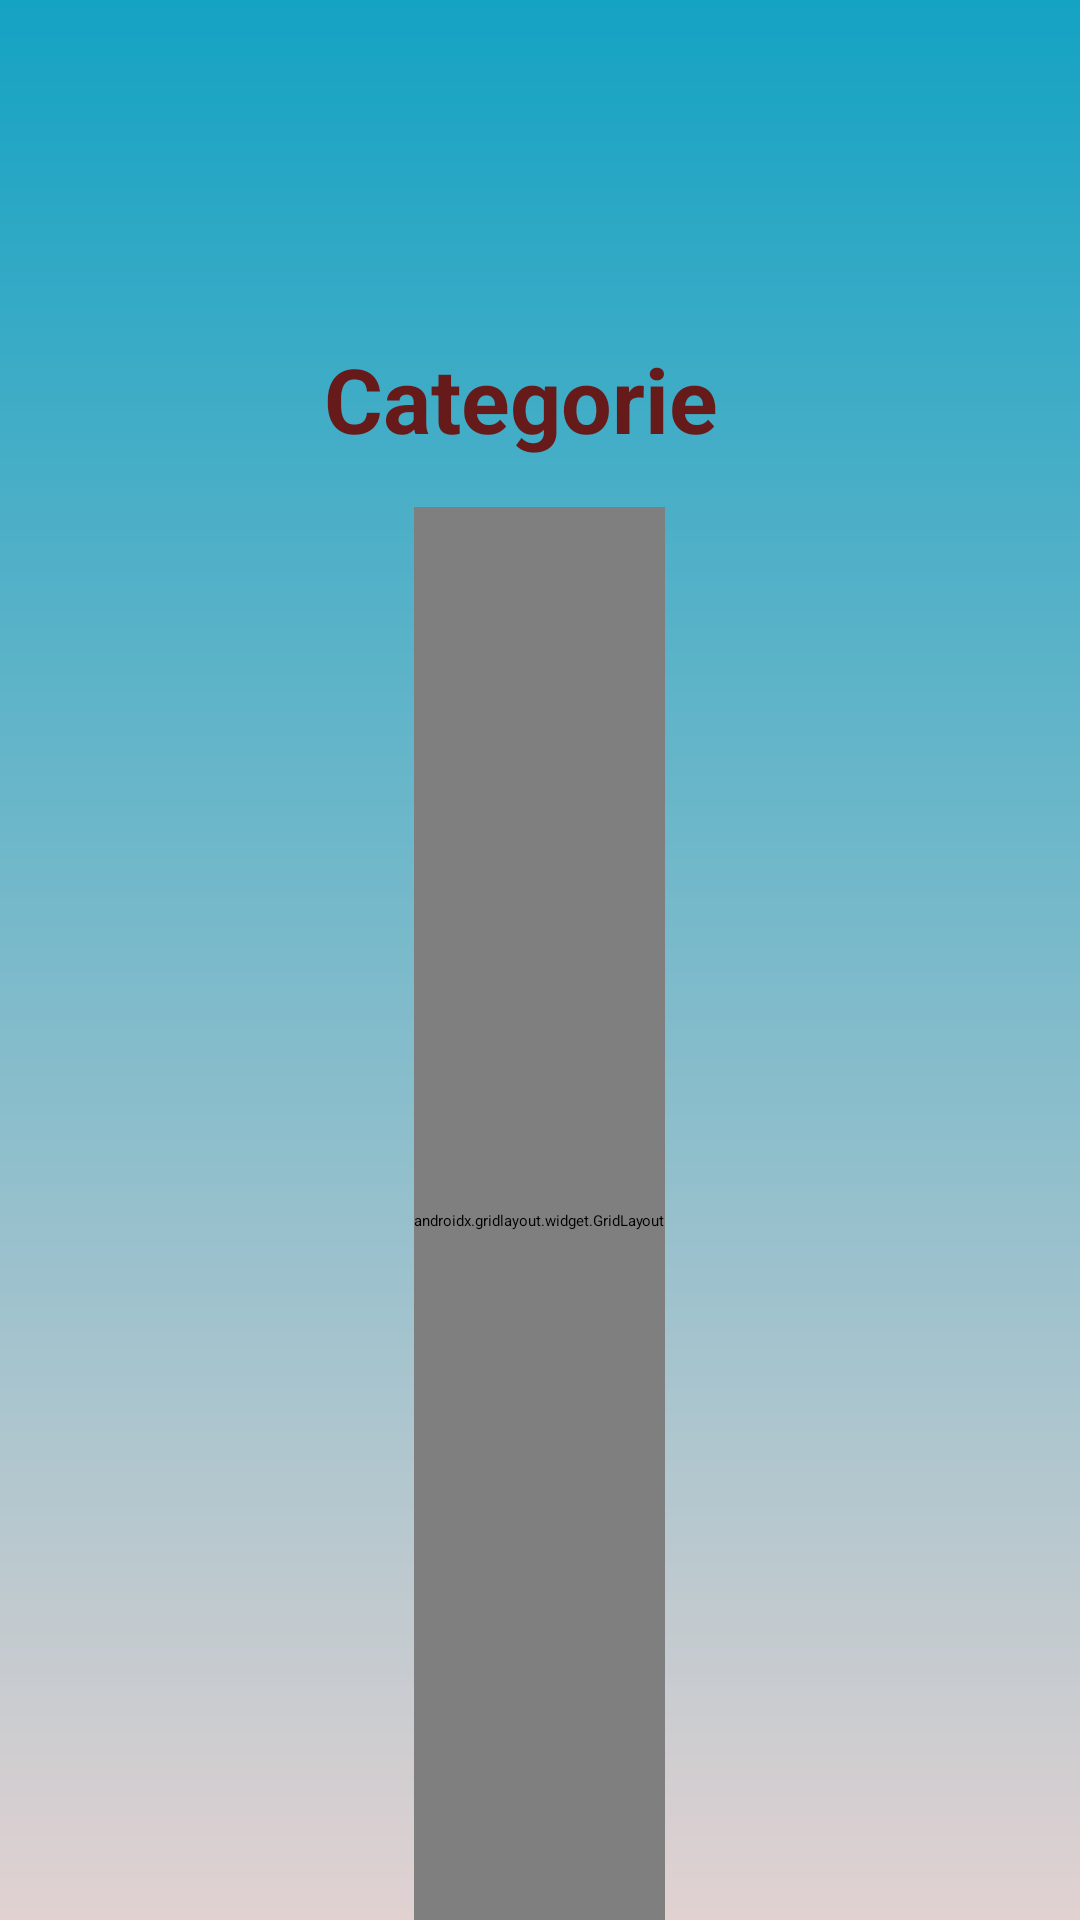

Write the Android layout XML for this screen, with the resource values it uses.
<!-- AndroidManifest.xml: application theme Theme.RentACar -->
<!-- res/layout/activity_voitures.xml -->
<?xml version="1.0" encoding="utf-8"?>
<LinearLayout xmlns:android="http://schemas.android.com/apk/res/android"
    xmlns:app="http://schemas.android.com/apk/res-auto"
    xmlns:tools="http://schemas.android.com/tools"
    android:layout_width="match_parent"
    android:layout_height="match_parent"
    android:background="@drawable/back"
    android:orientation="vertical"
    tools:context=".Categorie">

    <LinearLayout
        android:layout_width="match_parent"
        android:layout_height="164dp"
        android:orientation="vertical"
        android:padding="10dp">

        <ImageView
            android:id="@+id/imageView1"
            android:layout_width="167dp"
            android:layout_height="98dp"
            android:layout_gravity="center_horizontal"
            android:layout_weight="1"
            app:srcCompat="@drawable/logo_voiture" />

        <TextView
            android:id="@+id/categorie"
            android:layout_width="144dp"
            android:layout_height="57dp"
            android:layout_gravity="center_horizontal"
            android:layout_marginTop="20dp"
            android:layout_weight="1"
            android:text="Categorie"
            android:textColor="#671A1A"
            android:textSize="30sp"
            android:textStyle="bold" />
    </LinearLayout>

    <ScrollView
        android:layout_width="match_parent"
        android:layout_height="match_parent"
        android:clipToPadding="true"
        android:fillViewport="true">

        <androidx.gridlayout.widget.GridLayout
            android:layout_width="wrap_content"
            android:layout_height="wrap_content"
            android:layout_gravity="center_horizontal"
            android:layout_marginTop="5dp"
            app:columnCount="2"
            app:rowCount="2">

            <androidx.cardview.widget.CardView
                android:id="@+id/card1"
                android:layout_width="170dp"
                android:layout_height="170dp"
                android:layout_margin="15dp"
                app:cardCornerRadius="30dp">

                <LinearLayout
                    android:layout_width="match_parent"
                    android:layout_height="match_parent"
                    android:orientation="vertical">

                    <ImageView
                        android:id="@+id/voit1"
                        android:layout_width="130dp"
                        android:layout_height="100dp"
                        android:layout_gravity="center"
                        app:srcCompat="@drawable/clio" />

                    <TextView
                        android:id="@+id/marq1"
                        android:layout_width="wrap_content"
                        android:layout_height="wrap_content"
                        android:layout_gravity="center"
                        android:gravity="center"
                        android:text="Clio"
                        android:textColor="@color/design_default_color_error"
                        android:textSize="26sp"
                        android:textStyle="bold" />
                </LinearLayout>

            </androidx.cardview.widget.CardView>

            <androidx.cardview.widget.CardView
                android:id="@+id/card2"
                android:layout_width="170dp"
                android:layout_height="170dp"
                android:layout_margin="15dp"
                app:cardCornerRadius="30dp">

                <LinearLayout
                    android:layout_width="match_parent"
                    android:layout_height="match_parent"
                    android:orientation="vertical">

                    <ImageView
                        android:id="@+id/voit2"
                        android:layout_width="130dp"
                        android:layout_height="100dp"
                        android:layout_gravity="center"
                        app:srcCompat="@drawable/dacia" />

                    <TextView
                        android:id="@+id/marq2"
                        android:layout_width="wrap_content"
                        android:layout_height="wrap_content"
                        android:layout_gravity="center"
                        android:gravity="center"
                        android:text="Logan"
                        android:textColor="@color/design_default_color_error"
                        android:textSize="26sp"
                        android:textStyle="bold" />
                </LinearLayout>

            </androidx.cardview.widget.CardView>

            <androidx.cardview.widget.CardView
                android:id="@+id/card3"
                android:layout_width="170dp"
                android:layout_height="170dp"
                android:layout_margin="15dp"
                app:cardCornerRadius="30dp">

                <LinearLayout
                    android:layout_width="match_parent"
                    android:layout_height="match_parent"
                    android:orientation="vertical">

                    <ImageView
                        android:id="@+id/voit3"
                        android:layout_width="wrap_content"
                        android:layout_height="124dp"
                        android:layout_gravity="center"
                        app:srcCompat="@drawable/fiesta" />

                    <TextView
                        android:id="@+id/marq3"
                        android:layout_width="wrap_content"
                        android:layout_height="wrap_content"
                        android:layout_gravity="center"
                        android:gravity="center"
                        android:text="Ford Fiesta"
                        android:textColor="@color/design_default_color_error"
                        android:textSize="26sp"
                        android:textStyle="bold" />
                </LinearLayout>

            </androidx.cardview.widget.CardView>

            <androidx.cardview.widget.CardView
                android:id="@+id/card4"
                android:layout_width="170dp"
                android:layout_height="170dp"
                android:layout_margin="15dp"
                app:cardCornerRadius="30dp">

                <LinearLayout
                    android:layout_width="match_parent"
                    android:layout_height="match_parent"
                    android:orientation="vertical">

                    <ImageView
                        android:id="@+id/voit4"
                        android:layout_width="137dp"
                        android:layout_height="122dp"
                        android:layout_gravity="center"
                        app:srcCompat="@drawable/picanto" />

                    <TextView
                        android:id="@+id/marq4"
                        android:layout_width="wrap_content"
                        android:layout_height="wrap_content"
                        android:layout_gravity="center"
                        android:gravity="center"
                        android:text="Kia Picanto"
                        android:textColor="@color/design_default_color_error"
                        android:textSize="26sp"
                        android:textStyle="bold" />
                </LinearLayout>

            </androidx.cardview.widget.CardView>

            <androidx.cardview.widget.CardView
                android:id="@+id/card5"
                android:layout_width="170dp"
                android:layout_height="170dp"
                android:layout_margin="15dp"
                app:cardCornerRadius="30dp">

                <LinearLayout
                    android:layout_width="match_parent"
                    android:layout_height="match_parent"
                    android:orientation="vertical">

                    <ImageView
                        android:id="@+id/voit5"
                        android:layout_width="130dp"
                        android:layout_height="100dp"
                        android:layout_gravity="center"
                        app:srcCompat="@drawable/swift" />

                    <TextView
                        android:id="@+id/marq5"
                        android:layout_width="wrap_content"
                        android:layout_height="wrap_content"
                        android:layout_gravity="center"
                        android:gravity="center"
                        android:text="Suzuki Swift"
                        android:textColor="@color/design_default_color_error"
                        android:textSize="26sp"
                        android:textStyle="bold" />
                </LinearLayout>

            </androidx.cardview.widget.CardView>

            <androidx.cardview.widget.CardView
                android:id="@+id/card6"
                android:layout_width="170dp"
                android:layout_height="170dp"
                android:layout_margin="15dp"
                app:cardCornerRadius="30dp">

                <LinearLayout
                    android:layout_width="match_parent"
                    android:layout_height="match_parent"
                    android:orientation="vertical">

                    <ImageView
                        android:id="@+id/voit6"
                        android:layout_width="130dp"
                        android:layout_height="100dp"
                        android:layout_gravity="center"
                        app:srcCompat="@drawable/focus" />

                    <TextView
                        android:id="@+id/marq6"
                        android:layout_width="wrap_content"
                        android:layout_height="wrap_content"
                        android:layout_gravity="center"
                        android:gravity="center"
                        android:text="Ford Focus"
                        android:textColor="@color/design_default_color_error"
                        android:textSize="26sp"
                        android:textStyle="bold" />
                </LinearLayout>

            </androidx.cardview.widget.CardView>
        </androidx.gridlayout.widget.GridLayout>
    </ScrollView>
</LinearLayout>
<!-- resources referenced by this layout -->
<resources>
  <!-- drawable back: png bitmap (drawable, 12741 bytes) -->
  <!-- drawable clio: png bitmap (drawable-hdpi, 26412 bytes) -->
  <!-- drawable dacia: png bitmap (drawable-hdpi, 18926 bytes) -->
  <!-- drawable fiesta: png bitmap (drawable-hdpi, 24046 bytes) -->
  <!-- drawable focus: png bitmap (drawable-hdpi, 20647 bytes) -->
  <!-- drawable logo_voiture: webp bitmap (drawable-xxxhdpi, 27144 bytes) -->
  <!-- drawable picanto: png bitmap (drawable-hdpi, 23408 bytes) -->
  <!-- drawable swift: png bitmap (drawable-hdpi, 17397 bytes) -->
</resources>
